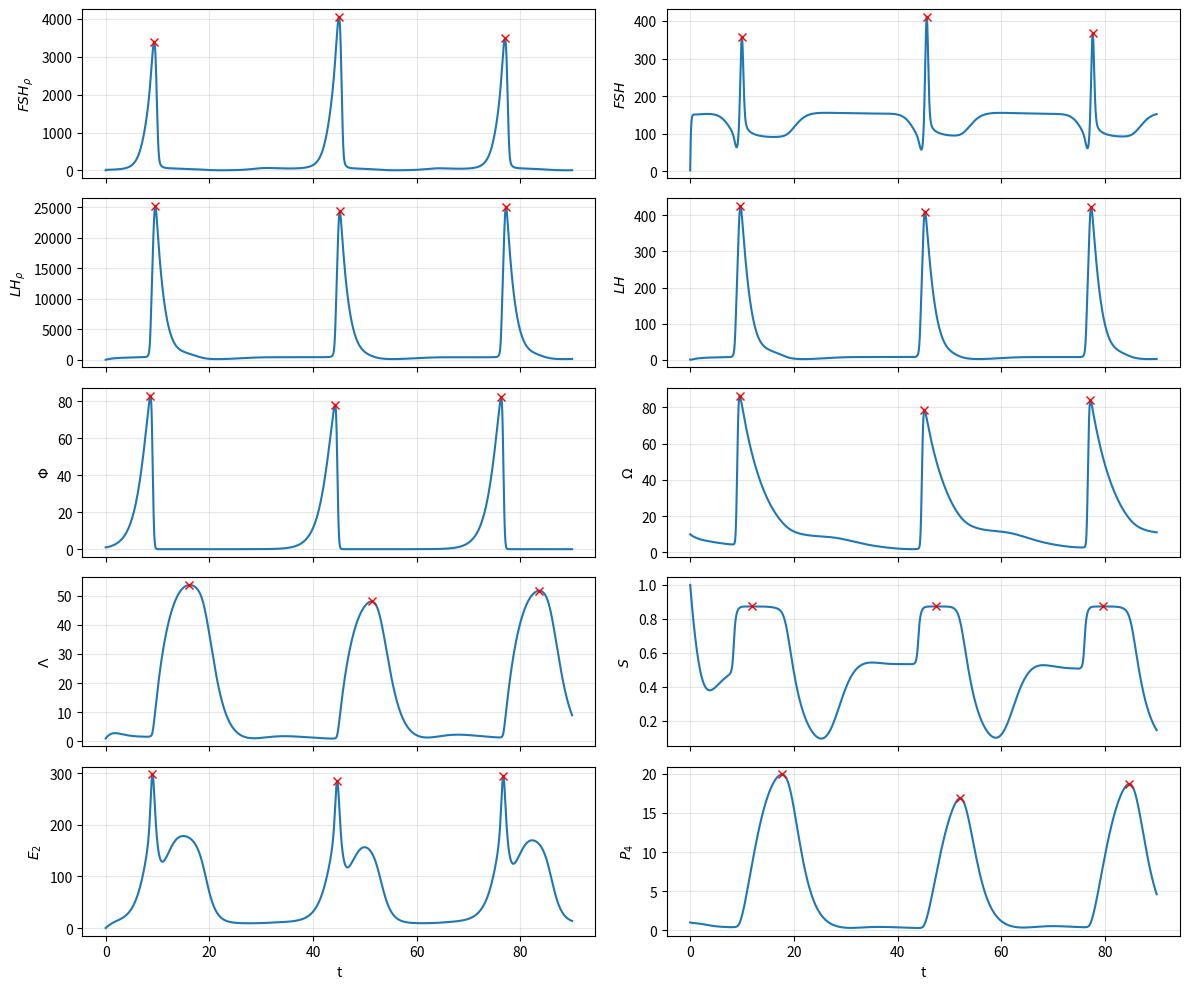

Source code (Python):
import time
import numpy as np
from scipy.integrate import solve_ivp
from scipy.signal import find_peaks
import matplotlib.pyplot as plt

# -----------------------
# --- Hilfsfunktionen ---
# -----------------------
def sat(x, K, eps=1e-12):
    return x / (x + K + eps)

def hill(x, K, n, eps=1e-12):
    return x ** n / (x ** n + K ** n + eps)

def hilfe(A, B, C, D, eps=1e-12):
    return (A + B) / (C + D + eps)

def bruch(A, B, eps=1e-8):
    return A / (B + eps)

# -----------------------
# --- ODE ---
# -----------------------
def hpo_ode(t, x, p):
    # Voraussetzung
    N = 10

    # Variablen
    x1, x2, x3, x4, x5, x6, x7, x8, x9, x10 = x

    # Parameter zum dimensionslos machen
    d1 = p["a"]; d2 = p["b"]; d3 = p["c"]; d4 = p["d"]; d5 = p["e"]
    d6 = p["f"]; d7 = p["g"]; d8 = p["h"]; d9 = p["i"]; d10 = p["j"]

    # fixed Parameter
    f1 = p["V"]; f2 = p["delta_F"]; f3 = p["delta_L"]; f4 = p["delta_E"]; f5 = p["delta_P"]

    # restliche Parameter
    v1 = p["v_F"]; v2 = p["v_0L"]; v3 = p["v_1L"]
    k1 = p["k_IFI"]; k2 = p["k_F"]; k3 = p["k_iLP"]; k4 = p["k_mL"]; k5 = p["k_L"]
    c1 = p["c_FI"]; c2 = p["c_FP"]; c3 = p["c_FE"]; c4 = p["c_LP"]; c5 = p["c_LE"]
    p1 = p["f_1"]; p2 = p["f_2"]; p3 = p["h_1"]; p4 = p["h_2"]; p5 = p["w"]
    p6 = p["ell"]; p7 = p["s_hat"]; p8 = p["delta_s"]; p9 = p["e_0"]
    p10 = p["t_g1"]; p11 = p["eta"]; p12 = p["kappa_2"]; p13 = p["p"]; p14 = p["h_s"]

    # Gleichungen
    g1 = d1 * v1 * hilfe(k1 * d7 * d8, x8 * x7, k1 * d7 * d8, (1 + c1) * x8 * x7) - bruch(k2 * d9**2, d10) * hilfe(d10, c2 * x10, d9**2, c3 * x9**2) * x1
    g2 = bruch(d2 * k2 * d9**2, f1 * d1 * d10) * hilfe(d10, c2 * x10, d9**2, c3 * x9**2) * x1 - f2 * x2
    g3 = (v2 + v3 * hill(x9, d9 * k4, N)) * bruch(d3 * k3 * d10, k3 * d10 + x10) - bruch(k5 * d9**2, d10) * hilfe(d10, c4 * x10, d9, c5 * x9) * x3
    g4 = bruch(d4 * k5 * d9, d3 * f1 * d10) * hilfe(d10, c4 * x10, d9, c5 * x9) * x3 - f3 * x4
    g5 = (p1 * hill(x2, p3 * d2, 2) - p2 * hill(x4, p4 * d4, 2)) * x5
    g6 = bruch(d6 * p2, d5) * hill(x4, p4 * d4, 2) * x5 - bruch(p5, d8) * x8 * x6
    g7 = bruch(d7 * p5, d6 * d8) * x8 * x6 - p6 * x7 + bruch(p6, d8) * x8 * x7
    g8 = d8 * p7 * hill(x4, p14 * d4, 4) - p7 * hill(x4, p14 * d4, 4) * x8 - p8 * x8
    g9 = d9 * p9 - f4 * x9 + bruch(p10 * d9, d5 * d7 * d8) * (d7 * d8 * x5 + p11 * d5 *x7 * x8) * sat(x4, p12 * d4)
    g10 = - f5 * x10 + bruch(p13 * d10, d7 * d8) * x7 * x8

    return np.array([g1, g2, g3, g4, g5, g6, g7, g8, g9, g10])

x0 = np.ones(10)
x0[0] = 3
x0[1] = 3
x0[5] = 10
x0[8] = 0.01

# -----------------------
# --- Parameter ---
# -----------------------
params = {"a": 1, "b": 1, "c": 1, "d": 1, "e": 1, "f": 1, "g": 1, "h": 1, "i": 1, "j": 1,
          "V": 2.5, "delta_F": 8.21, "delta_L": 14, "delta_E": 1.1, "delta_P": 0.5,
          "v_F": 3219.9, "v_0L": 308.35, "v_1L": 44700,
          "k_IFI": 149.76, "k_F": 3.0212, "k_iLP": 3.2279, "k_mL": 226.37, "k_L": 0.67146,
          "c_FI": 3.0188, "c_FP": 65.229, "c_FE": 0.0024047, "c_LP": 0.015844, "c_LE": 0.00068867,
          "f_1": 1.0958, "f_2": 46.225, "h_1": 146.31, "h_2": 798.39, "w": 0.23497,
          "ell": 0.64178, "s_hat": 2.6338, "delta_s": 0.38256, "e_0": 9.6377,
          "t_g1": 6.3594, "h_s": 11.691, "eta": 0.81426, "kappa_2": 8.276, "p": 0.22851}

# -----------------------
# --- Simulation ---
# -----------------------

# Hilfsfunktion damit solve_IVP funktioniert (problematisch wegen Input-Anzahl)
def f(t, x):
    return hpo_ode(t, x, params)

# --- Stiffness check: compare RK45 vs Radau ---
tol = dict(rtol=1e-6, atol=1e-8)

t0 = time.perf_counter()
sol_rk = solve_ivp(f, [0, 90], x0, method="RK45", **tol)
dt_rk = time.perf_counter() - t0

t0 = time.perf_counter()
sol_rad = solve_ivp(f, [0, 90], x0, method="Radau", **tol)
dt_rad = time.perf_counter() - t0

print(f"RK45  : {len(sol_rk.t):>6} steps,  {dt_rk:.3f} s")
print(f"Radau : {len(sol_rad.t):>6} steps,  {dt_rad:.3f} s")
print("(Many more RK45 steps than Radau → system is stiff)")

# Use Radau solution for plotting
sol = sol_rad
if not sol.success:
    raise RuntimeError(f"solve_ivp failed: {sol.message}")

t = sol.t
x = sol.y.T

# Optional (empfohlen): Namen der Zustände
state_names = [
    r"$FSH_\rho$",
    r"$FSH$",
    r"$LH_\rho$",
    r"$LH$",
    r"$\Phi$",
    r"$\Omega$",
    r"$\Lambda$",
    r"$S$",
    r"$E_2$",
    r"$P_4$"
]

# Minimum height a peak must exceed to be counted (None = no threshold)
peak_thresholds = [1000, 300, 10000, 200, 40, 40,30, 0.7,200, 12]

# --- Peak detection ---
peak_indices = []
peak_times = []
for i in range(10):
    idx, _ = find_peaks(x[:, i], height=peak_thresholds[i])
    peak_indices.append(idx)
    peak_times.append(t[idx] if len(idx) >= 1 else np.array([]))

# Print inter-peak interval comparison
print(f"\n{'State':<12} {'# peaks':>8} {'mean interval':>15} {'std interval':>14}")
print("-" * 52)
for i, name in enumerate(state_names):
    pt = peak_times[i]
    if len(pt) >= 2:
        intervals = np.diff(pt)
        print(f"{name:<12} {len(pt):>8} {np.mean(intervals):>15.4f} {np.std(intervals):>14.4f}")
    else:
        print(f"{name:<12} {len(pt):>8} {'—':>15} {'—':>14}")

# --- Plot: Alle 10 Zustände mit markierten Peaks ---
fig, axes = plt.subplots(5, 2, sharex=True, figsize=(12, 10))
axes = axes.ravel()
for i in range(10):
    axes[i].plot(t, x[:, i])
    idx = peak_indices[i]
    if len(idx) >= 1:
        axes[i].plot(t[idx], x[idx, i], "x", color="red")
    axes[i].set_ylabel(state_names[i])
    axes[i].grid(True, alpha=0.3)

axes[-2].set_xlabel("t")
axes[-1].set_xlabel("t")
fig.tight_layout()
plt.show()
